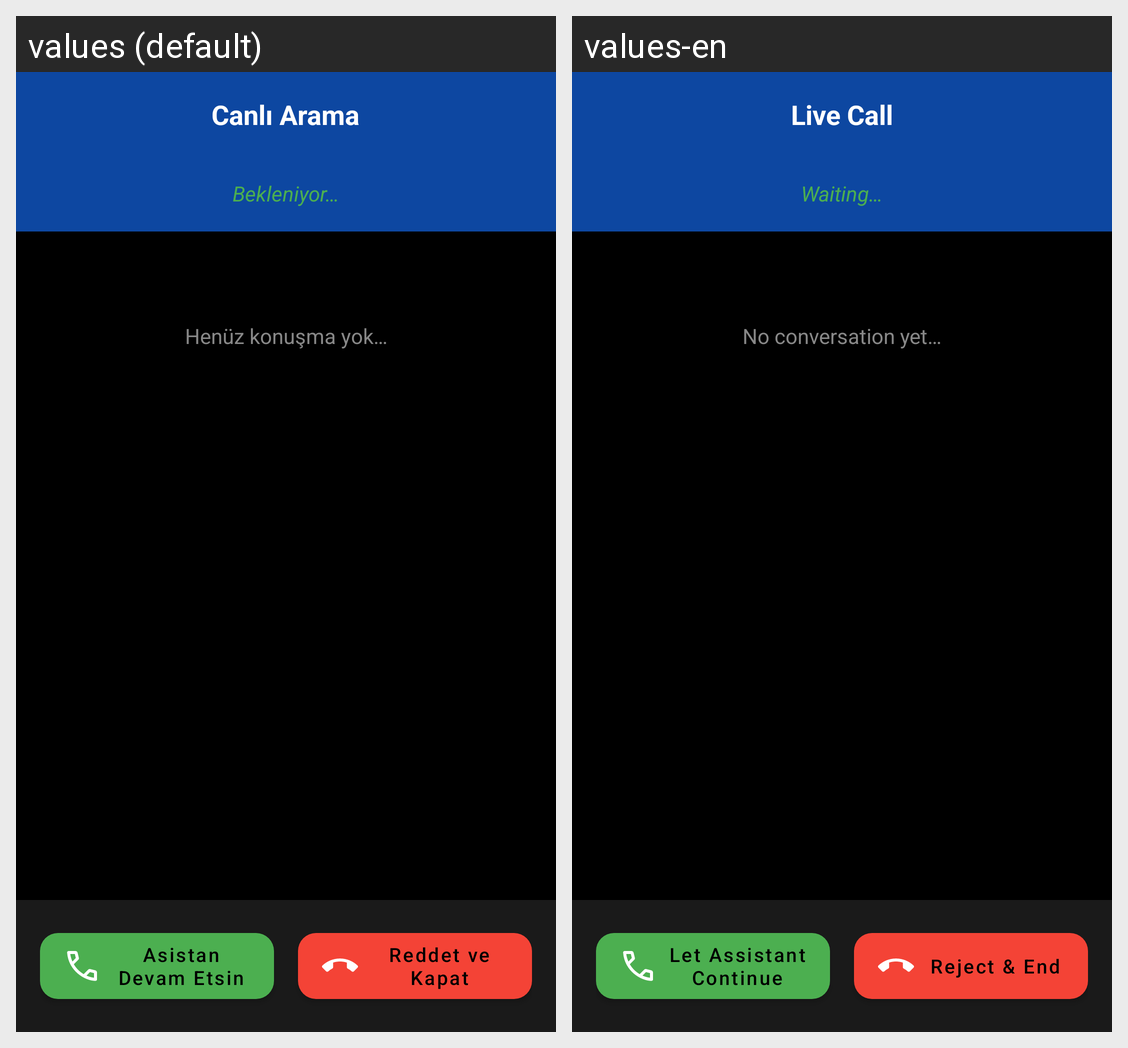

Here is an Android app screen in its default locale and in the app's own translations. Write out the translated-string differences for the strings that appear on this screen.
Android screen res/layout/activity_live_call.xml rendered under 2 locales, left to right: values (default), values-en. Device: Nexus 5 (rendered at 1080×1920; each locale shown at half size, 540×960, under a caption strip naming it); theme Theme.SuAnMesgulum.IncomingCall.
Strings drawn on this screen, with the default value and each locale's value (text and hints the layout hard-codes, and strings that could not be matched under every locale, appear in the picture but are not listed):

live_call_title
  values: Canlı Arama
  values-en: Live Call

live_call_status_idle
  values: Bekleniyor…
  values-en: Waiting…

live_call_transcript_empty
  values: Henüz konuşma yok…
  values-en: No conversation yet…

live_call_btn_continue
  values: Asistan Devam Etsin
  values-en: Let Assistant Continue

live_call_btn_reject
  values: Reddet ve Kapat
  values-en: Reject & End
